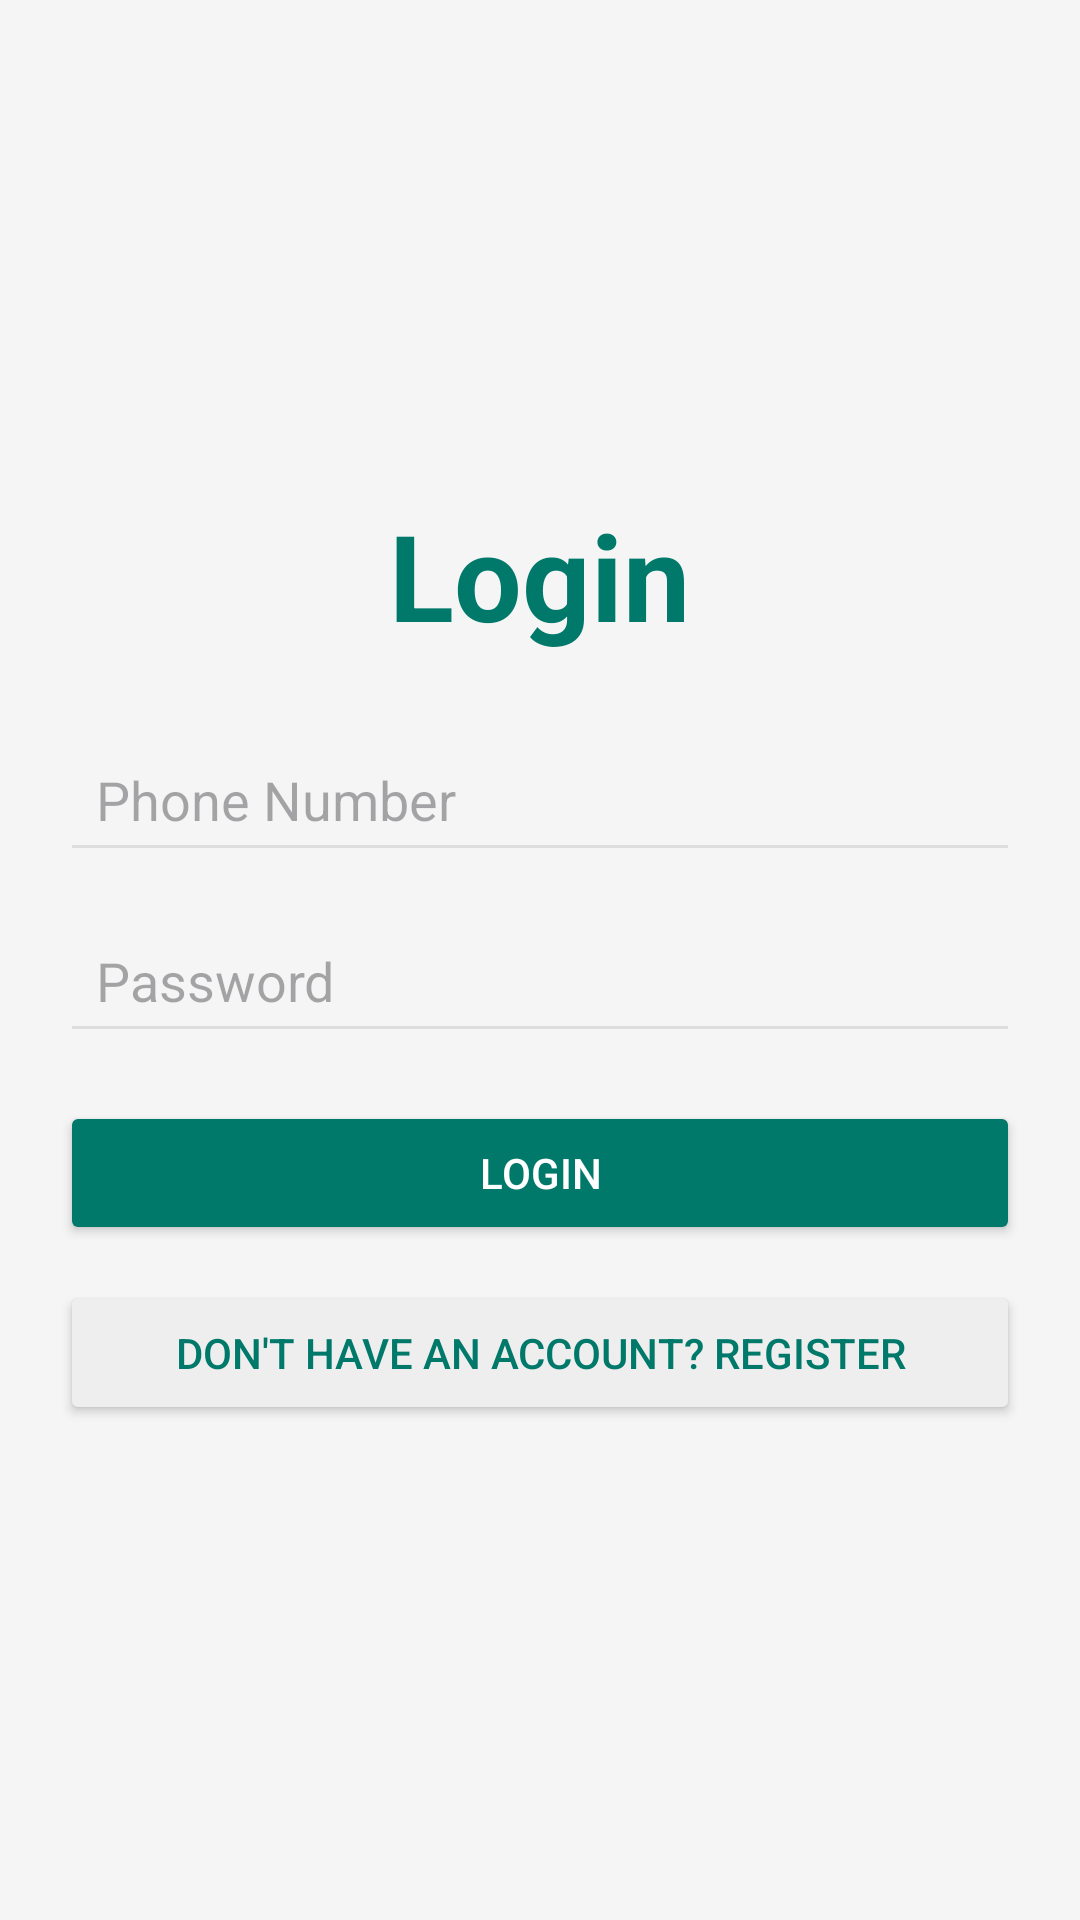

Produce the Android XML layout that renders to this screen, including the resource entries it uses.
<!-- AndroidManifest.xml: application theme Theme.DocFinder -->
<!-- res/layout/activity_login.xml -->
<?xml version="1.0" encoding="utf-8"?>
<LinearLayout
    xmlns:android="http://schemas.android.com/apk/res/android"
    android:orientation="vertical"
    android:layout_width="match_parent"
    android:layout_height="match_parent"
    android:padding="20dp"
    android:background="#F5F5F5"
    android:gravity="center">

    
    <TextView
        android:id="@+id/loginTitle"
        android:layout_width="wrap_content"
        android:layout_height="wrap_content"
        android:text="Login"
        android:textSize="40sp"
        android:textColor="#00796B"
        android:textStyle="bold"
        android:layout_marginBottom="24dp"/>

    
    <EditText
        android:id="@+id/phone"
        android:hint="Phone Number"
        android:layout_width="match_parent"
        android:layout_height="wrap_content"
        android:inputType="phone"
        android:layout_marginBottom="12dp"
        android:padding="12dp"
        android:backgroundTint="#DDDDDD"
        android:drawableLeft="@drawable/ic_phone"/>

    
    <EditText
        android:id="@+id/password"
        android:hint="Password"
        android:layout_width="match_parent"
        android:layout_height="wrap_content"
        android:inputType="textPassword"
        android:layout_marginBottom="16dp"
        android:padding="12dp"
        android:backgroundTint="#DDDDDD"
        android:drawableLeft="@drawable/ic_lock"/>

    
    <Button
        android:id="@+id/loginButton"
        android:text="Login"
        android:layout_width="match_parent"
        android:layout_height="wrap_content"
        android:backgroundTint="#00796B"
        android:textColor="#FFFFFF"
        android:padding="12dp"
        android:fontFamily="sans-serif-medium"
        android:elevation="4dp"
        android:layout_marginBottom="12dp"/>

    
    <Button
        android:id="@+id/registerButton"
        android:text="Don't have an account? Register"
        android:layout_width="match_parent"
        android:layout_height="wrap_content"
        android:backgroundTint="#EEEEEE"
        android:textColor="#00796B"
        android:padding="12dp"
        android:fontFamily="sans-serif-medium"
        android:elevation="2dp"/>

</LinearLayout>
<!-- resources referenced by this layout -->
<resources>
  <style name="Theme.DocFinder" parent="Base.Theme.DocFinder" />
  <style name="Base.Theme.DocFinder" parent="Theme.Material3.DayNight.NoActionBar">
          
          
      </style>
</resources>
